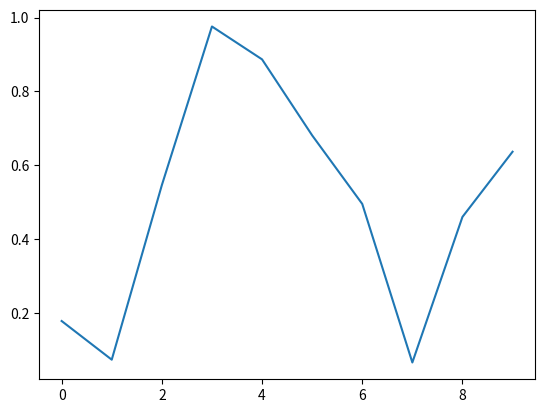

The matplotlib source for this figure:
#! /usr/bin/python
# -*- coding: UTF-8 -*-
# Created Time: 2016-10-09 11:02:56
#

import numpy as np
import matplotlib.pyplot as plt
import matplotlib.animation as animation

fig = plt.figure()
axes1 = fig.add_subplot(111)
line, = axes1.plot(np.random.rand(10))

def update(data):
    line.set_ydata(data)
    return line,

def data_gen():
    while True:
        yield np.random.rand(10)

ani = animation.FuncAnimation(fig, update, data_gen, interval=1 * 1000)

plt.show()

